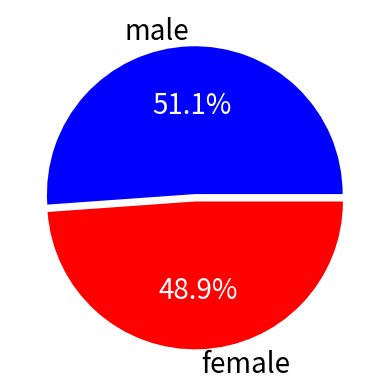

Generate this figure with matplotlib:
import matplotlib.pyplot as plt
import numpy as np
man=71351
woman=68187
man_perc=man/(man+woman)
woman_perc=woman/(man+woman)
labels=['male','female'] # add label
colors=['blue','red']
#labels colors explode autopct shows the percentage
paches,texts,autotexts=plt.pie([man_perc,woman_perc],labels=labels,colors=colors,explode=(0,0.05),autopct='%0.1f%%')
#set the font color of pie
for text in autotexts:
    text.set_color('white')
#set the font size
for text in texts+autotexts:
    text.set_fontsize(20)
plt.show()